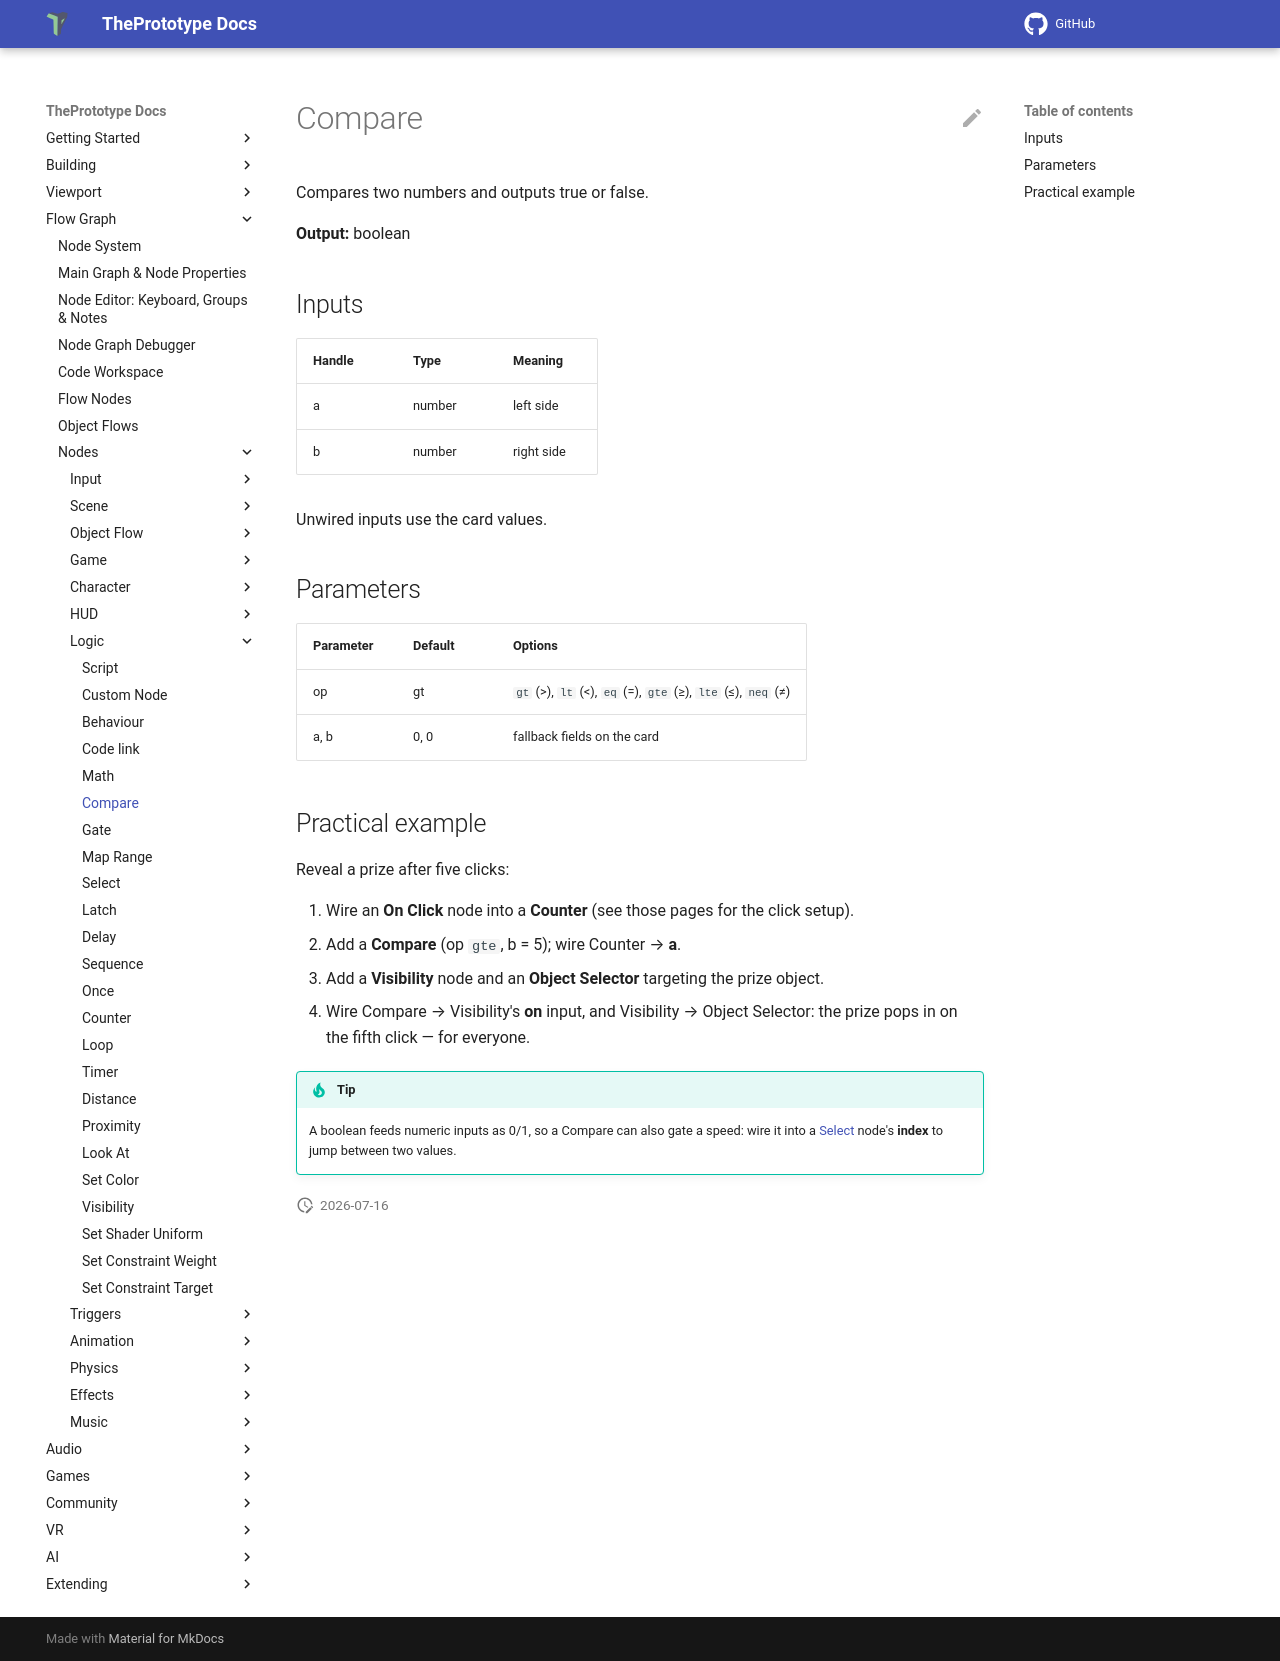

repository: theprototype-app/docs · page: nodes/compare/index.html · generator: mkdocs

# Compare

Compares two numbers and outputs true or false.

**Output:** boolean

## Inputs

| Handle | Type | Meaning |
|---|---|---|
| a | number | left side |
| b | number | right side |

Unwired inputs use the card values.

## Parameters

| Parameter | Default | Options |
|---|---|---|
| op | gt | `gt` (>), `lt` (<), `eq` (=), `gte` (≥), `lte` (≤), `neq` (≠) |
| a, b | 0, 0 | fallback fields on the card |

## Practical example

Reveal a prize after five clicks:

1. Wire an **On Click** node into a **Counter** (see those pages for the click setup).
2. Add a **Compare** (op `gte`, b = 5); wire Counter → **a**.
3. Add a **Visibility** node and an **Object Selector** targeting the prize object.
4. Wire Compare → Visibility's **on** input, and Visibility → Object Selector: the prize pops in on the fifth click — for everyone.

!!! tip
    A boolean feeds numeric inputs as 0/1, so a Compare can also gate a speed: wire it into a [Select](select.md) node's **index** to jump between two values.
